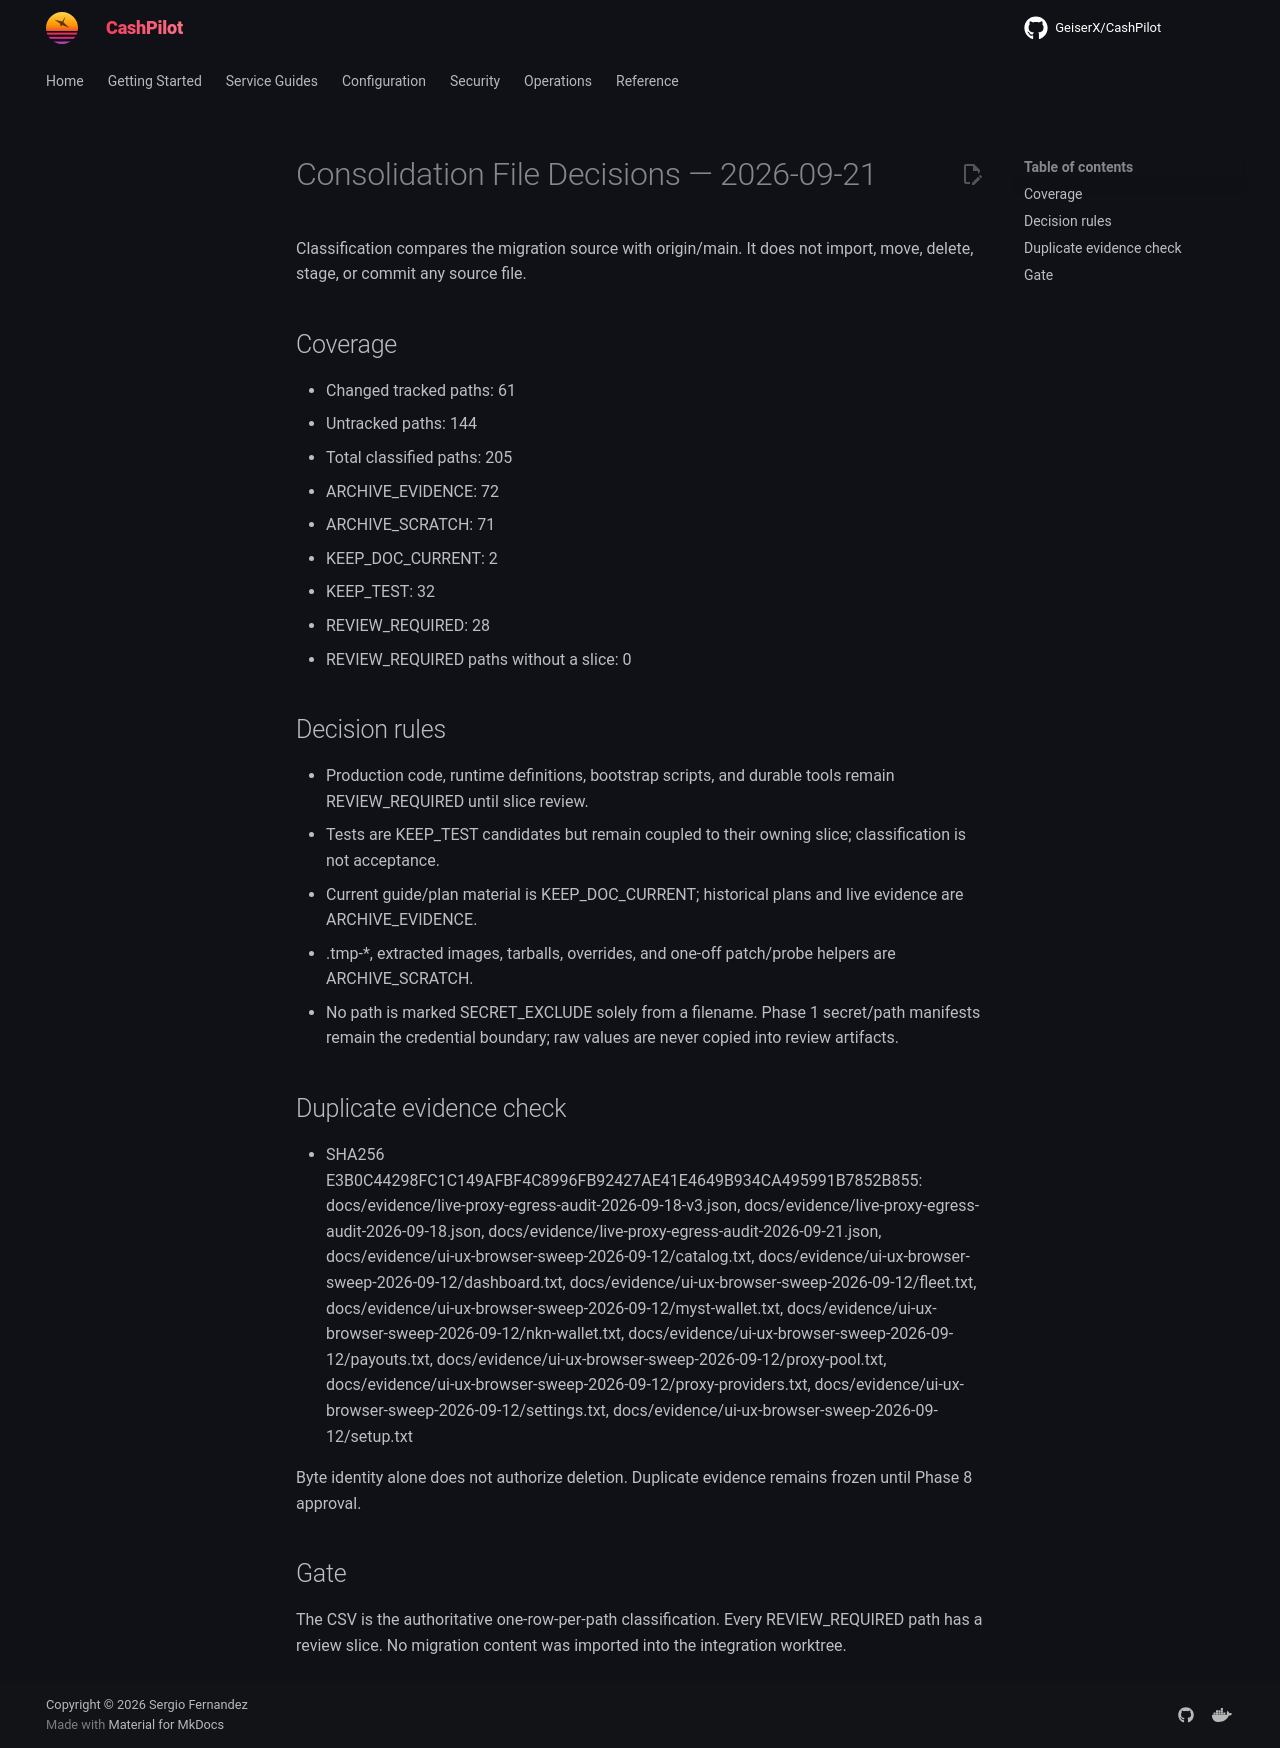

repository: assetforgeai-tech/CashPilot · page: evidence/consolidation-file-decisions-2026-09-21/index.html · generator: mkdocs

# Consolidation File Decisions — 2026-09-21

Classification compares the migration source with origin/main. It does not import, move, delete, stage, or commit any source file.

## Coverage

- Changed tracked paths: 61
- Untracked paths: 144
- Total classified paths: 205
- ARCHIVE_EVIDENCE: 72
- ARCHIVE_SCRATCH: 71
- KEEP_DOC_CURRENT: 2
- KEEP_TEST: 32
- REVIEW_REQUIRED: 28
- REVIEW_REQUIRED paths without a slice: 0

## Decision rules

- Production code, runtime definitions, bootstrap scripts, and durable tools remain REVIEW_REQUIRED until slice review.
- Tests are KEEP_TEST candidates but remain coupled to their owning slice; classification is not acceptance.
- Current guide/plan material is KEEP_DOC_CURRENT; historical plans and live evidence are ARCHIVE_EVIDENCE.
- .tmp-*, extracted images, tarballs, overrides, and one-off patch/probe helpers are ARCHIVE_SCRATCH.
- No path is marked SECRET_EXCLUDE solely from a filename. Phase 1 secret/path manifests remain the credential boundary; raw values are never copied into review artifacts.

## Duplicate evidence check

- SHA256 E3B0C44298FC1C149AFBF4C8996FB92427AE41E4649B934CA495991B7852B855: docs/evidence/live-proxy-egress-audit-2026-09-18-v3.json, docs/evidence/live-proxy-egress-audit-2026-09-18.json, docs/evidence/live-proxy-egress-audit-2026-09-21.json, docs/evidence/ui-ux-browser-sweep-2026-09-12/catalog.txt, docs/evidence/ui-ux-browser-sweep-2026-09-12/dashboard.txt, docs/evidence/ui-ux-browser-sweep-2026-09-12/fleet.txt, docs/evidence/ui-ux-browser-sweep-2026-09-12/myst-wallet.txt, docs/evidence/ui-ux-browser-sweep-2026-09-12/nkn-wallet.txt, docs/evidence/ui-ux-browser-sweep-2026-09-12/payouts.txt, docs/evidence/ui-ux-browser-sweep-2026-09-12/proxy-pool.txt, docs/evidence/ui-ux-browser-sweep-2026-09-12/proxy-providers.txt, docs/evidence/ui-ux-browser-sweep-2026-09-12/settings.txt, docs/evidence/ui-ux-browser-sweep-2026-09-12/setup.txt

Byte identity alone does not authorize deletion. Duplicate evidence remains frozen until Phase 8 approval.

## Gate

The CSV is the authoritative one-row-per-path classification. Every REVIEW_REQUIRED path has a review slice. No migration content was imported into the integration worktree.
